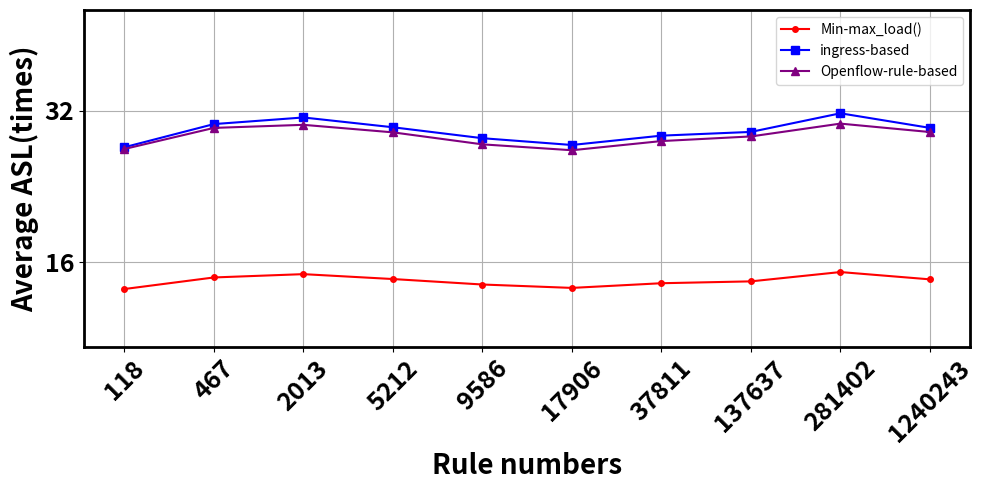

This chart was generated by the following Python code:
import matplotlib.pyplot as plt

# x = [118, 467, 2013, 5212, 9586, 17906, 37811, 137637, 281402, 1240243]
x = [1, 2, 3, 4, 5, 6, 7, 8, 9, 10]
y = [15.9684685, 15.982222, 15.986154, 15.980337, 15.973837, 15.969805, 15.9753585, 15.9775715, 15.9886405, 15.9799635]

y_ingress = [31.936937, 31.964444, 31.972308, 31.960674, 31.947674, 31.93961, 31.950717, 31.955143, 31.977281, 31.959927]
y_ingress = [item - 15.8 for item in y_ingress]

y_wang = [31.93984418, 31.96490961, 31.96856683, 31.95962808, 31.94537014, 31.93837538, 31.94926508, 31.95477292, 31.97, 31.96]
y_wang = [item - 15.805 for item in y_wang]

y_wang_std_dev = [0.003021658, 0.002223133, 0.001757682, 0.002892279, 0.002628366, 0.003015894, 0.003358768, 0.000384976, 0, 0]

plt.figure(figsize=(10, 5), linewidth=6)
plt.plot(x, y, marker='o', markersize=4, linestyle='-', color='r', label='Min-max_load()')
plt.plot(x, y_ingress, marker='s', markersize=6, linestyle='-', color='blue', label='ingress-based')
plt.plot(x, y_wang, marker='^', markersize=6, linestyle='-', color='purple', label='Openflow-rule-based')
# plt.errorbar(x, y_wang, yerr=y_wang_std_dev, fmt='_', capsize=4, markersize=4, color='purple', ecolor='blue')

# axes = plt.axes()
plt.xticks(fontsize=14, fontweight='bold')
# plt.yticks([0.5, 1.0, 1.5, 2.0,2.5], ['50%', '100%', '150%', '200%','250%'],fontsize=18, fontweight='bold')
plt.yticks([16, 16.18], ['16', '32'], fontsize=18, fontweight='bold')
plt.xticks([1, 2, 3, 4, 5, 6, 7, 8, 9, 10], ['118', '467', '2013', '5212', '9586', '17906', '37811', '137637', '281402', '1240243'], fontsize=18, fontweight='bold', rotation=45)

# 设置图表标题和标签
plt.xlabel('Rule numbers', fontsize=20, fontweight='bold')
plt.ylabel('Average ASL(times)', fontsize=20, fontweight='bold')
plt.ylim(15.9, 16.3)
# 获取图的边框对象并设置粗细
for spine in plt.gca().spines.values():
    spine.set_linewidth(2)  # 设置边框粗细为2
# 添加图例
plt.legend()
plt.grid(True)
plt.tight_layout()
plt.show()
